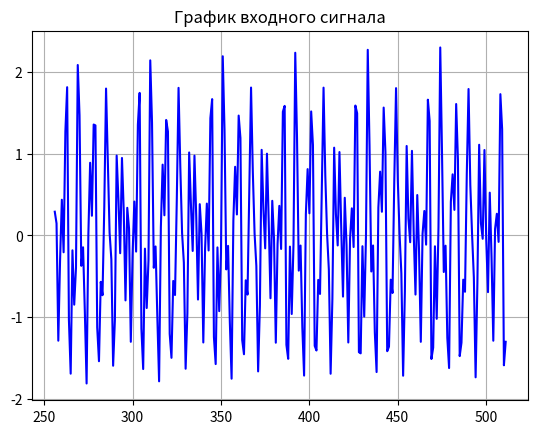
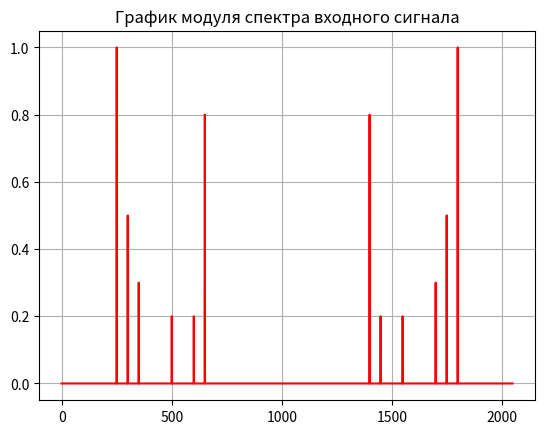
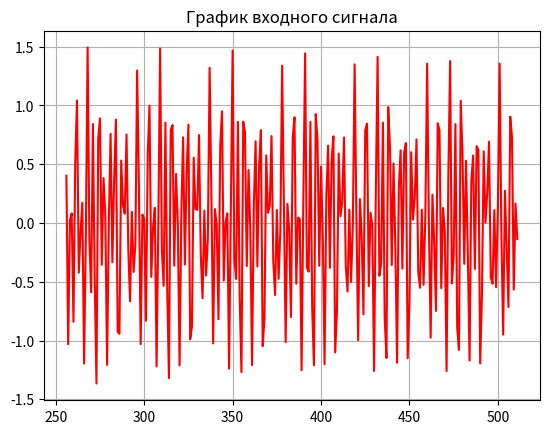
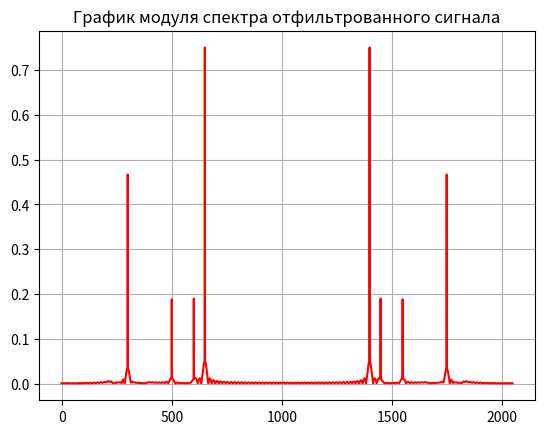
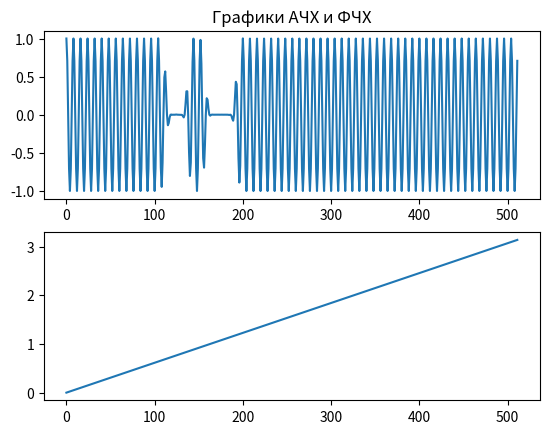

Write Python code to recreate these figures, in order.
# -*- coding: utf-8 -*-
"""Untitled11.ipynb

Automatically generated by Colaboratory.

Original file is located at
    https://colab.research.google.com/<link-removed>

**Загрузка библиотек**
"""

import numpy as np
import matplotlib.pyplot as plt
from scipy.signal import firwin, lfilter, freqz

"""**Исходные данные**"""

N = 2048  # число отсчётов
t = np.arange(0, N)  # вектор времени
L = 256  # Длина импульсной характеристики фильтра (порядок фильтра)
tf = np.arange(257, 513)  # Вектор времени графика отфильтрованного сигнала
Fs = 2048  # частота дискретизации
f = np.array([250, 500, 300, 350, 600, 650]) # частота функции многококомлексного сигнала
A = np.array([1.0, 0.2, 0.5, 0.3, 0.2, 0.8]) # амплитуды функций
indx1 = 1 # частота, подлежащая удалению из исходного сигнала
indx2 = 4 # частота, подлежащая удалению из исходного сигнала
fni = f / Fs #нормирование частот

"""**Формирование сигнала**"""

y = A[0] * np.cos(2 * np.pi * fni[0] * t) + A[1] * np.sin(2 * np.pi * fni[1] * t) - \
        A[2] * np.sin(2 * np.pi * fni[2] * t) + A[3] * np.cos(2 * np.pi * fni[3] * t) + \
        A[4] * np.sin(2 * np.pi * fni[4] * t) - A[5] * np.sin(2 * np.pi * fni[5] * t)
Xs = np.fft.fft(y, N)  # Вычисление спектра сигнала y
MXs = (2 / N) * np.abs(Xs)  # Вычисление спектра мощности y

"""**Построение графика сигнала на интервале отсчёта от 257 до 512**"""

fig, ax = plt.subplots()
ax.plot(tf-1, y[tf], 'b')
ax.grid()
ax.set_title('График входного сигнала')

"""**Расчёт модуля спектра полученного сигнала и построение его графика**"""

Xs = np.fft.fft(y, N) # вычисление спектра сигнала y
MXs = (2 / N) * np.abs(Xs) #вычисление спектра мощности y

fig, ax = plt.subplots()
ax.plot(t-1, MXs[t], 'r')
ax.grid()
ax.set_title('График модуля спектра входного сигнала')

"""**Расчёт двухполосного режекторного КИХ-фильтра для фильтрации сигнала**"""

f1s = fni[indx1-1]
f2s = fni[indx2-1]
L |= 1
Wn = np.array([1.8 * f1s, 2.2 * f1s, 1.8 * f2s, 2.2 * f2s])
b = firwin(L, Wn, pass_zero='bandstop') # Расчёт импульсной характеристики режекторного фильтра

"""**Расчёт модуля спектра сигнала после режекции и построение его графика**"""

yf = lfilter(b, 1, y)
XF = np.fft.fft(yf, N)  # вычисление спектра сигнала
MXF = (2 / N) * np.abs(XF)  # вычисление спектра мощности

fig, ax = plt.subplots()
ax.plot(tf-1, yf[tf], 'r')
ax.grid()
ax.set_title('График входного сигнала')

fig, ax = plt.subplots()
ax.plot(t-1, MXF[t], 'r')
ax.grid()
ax.set_title('График модуля спектра отфильтрованного сигнала')
plt.show()

"""**Построение АЧХ и ФЧХ полученного фильтра**"""

fig1, ax1 = plt.subplots(2)
f, h = freqz(b, 1)
ax1[0].plot(h)
ax1[1].plot(f)
ax1[0].set_title('Графики АЧХ и ФЧХ')
plt.show()